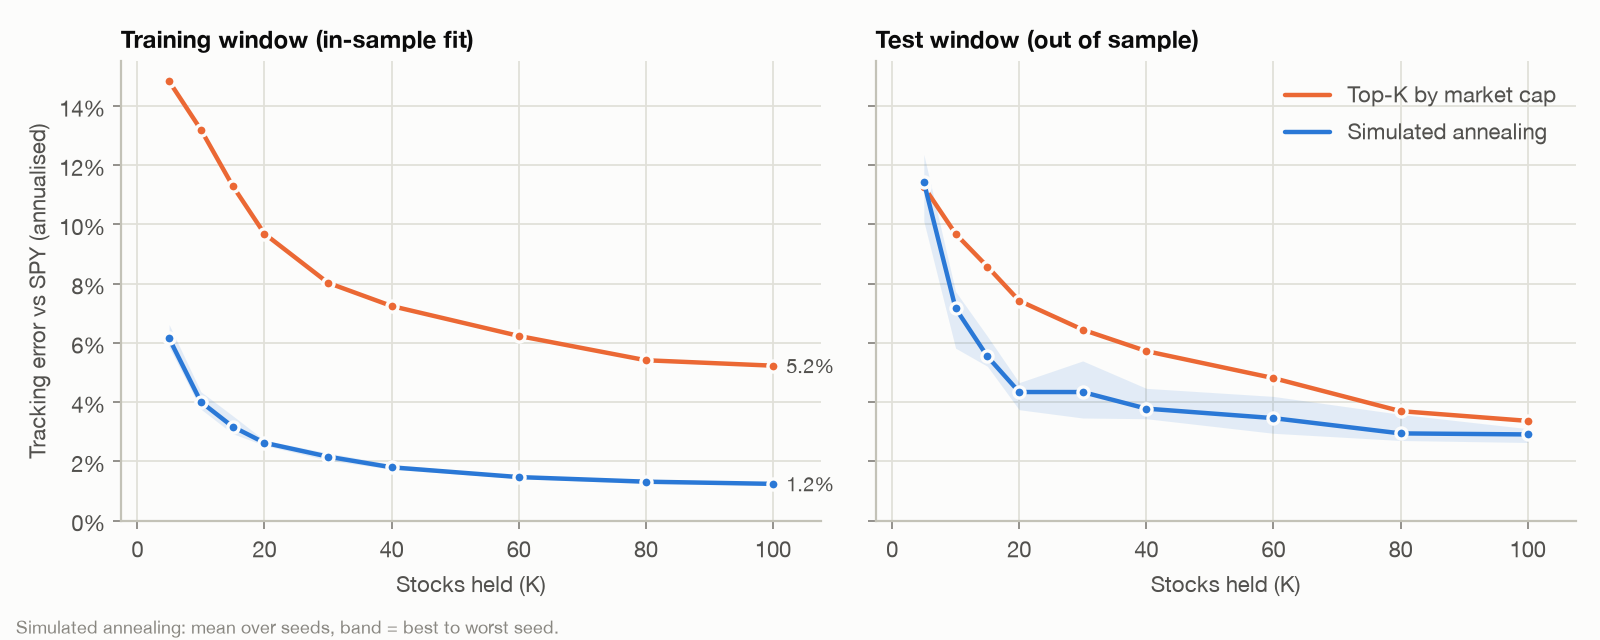

Data behind this chart, as committed beside it:
k, method, seed, train, test
5, Top-K by market cap, , 0.1483, 0.1128
5, Simulated annealing, 0.000000, 0.06176, 0.1011
5, Simulated annealing, 1, 0.06618, 0.1209
5, Simulated annealing, 2, 0.05964, 0.1142
5, Simulated annealing, 3, 0.05862, 0.1117
5, Simulated annealing, 4, 0.0615, 0.1237
10, Top-K by market cap, , 0.132, 0.09682
10, Simulated annealing, 0.000000, 0.04351, 0.07177
10, Simulated annealing, 1, 0.04091, 0.07631
10, Simulated annealing, 2, 0.03971, 0.07733
10, Simulated annealing, 3, 0.03864, 0.0746
10, Simulated annealing, 4, 0.03761, 0.05822
15, Top-K by market cap, , 0.113, 0.08577
15, Simulated annealing, 0.000000, 0.03112, 0.06225
15, Simulated annealing, 1, 0.03164, 0.0529
15, Simulated annealing, 2, 0.03103, 0.05231
15, Simulated annealing, 3, 0.03542, 0.05755
15, Simulated annealing, 4, 0.02934, 0.0521
20, Top-K by market cap, , 0.09687, 0.07424
20, Simulated annealing, 0.000000, 0.02712, 0.04659
20, Simulated annealing, 1, 0.02537, 0.044
20, Simulated annealing, 2, 0.02699, 0.04301
20, Simulated annealing, 3, 0.02599, 0.03744
20, Simulated annealing, 4, 0.02588, 0.04603
30, Top-K by market cap, , 0.08029, 0.06446
30, Simulated annealing, 0.000000, 0.02173, 0.05391
30, Simulated annealing, 1, 0.02037, 0.04475
30, Simulated annealing, 2, 0.02284, 0.03986
30, Simulated annealing, 3, 0.02203, 0.04387
30, Simulated annealing, 4, 0.02099, 0.03464
40, Top-K by market cap, , 0.07246, 0.05723
40, Simulated annealing, 0.000000, 0.01783, 0.03611
40, Simulated annealing, 1, 0.01778, 0.0344
40, Simulated annealing, 2, 0.01802, 0.03844
40, Simulated annealing, 3, 0.01731, 0.03543
40, Simulated annealing, 4, 0.019, 0.04465
60, Top-K by market cap, , 0.06236, 0.04811
60, Simulated annealing, 0.000000, 0.01478, 0.02948
60, Simulated annealing, 1, 0.01504, 0.04193
60, Simulated annealing, 2, 0.01463, 0.02982
60, Simulated annealing, 3, 0.01476, 0.03689
60, Simulated annealing, 4, 0.01423, 0.03488
80, Top-K by market cap, , 0.05414, 0.03696
80, Simulated annealing, 0.000000, 0.0133, 0.02704
80, Simulated annealing, 1, 0.01391, 0.03587
80, Simulated annealing, 2, 0.01286, 0.02777
80, Simulated annealing, 3, 0.01246, 0.02875
80, Simulated annealing, 4, 0.01316, 0.02776
100, Top-K by market cap, , 0.05231, 0.03367
100, Simulated annealing, 0.000000, 0.01207, 0.02873
100, Simulated annealing, 1, 0.01273, 0.03103
100, Simulated annealing, 2, 0.01302, 0.02637
100, Simulated annealing, 3, 0.01213, 0.02832
100, Simulated annealing, 4, 0.01204, 0.03104
